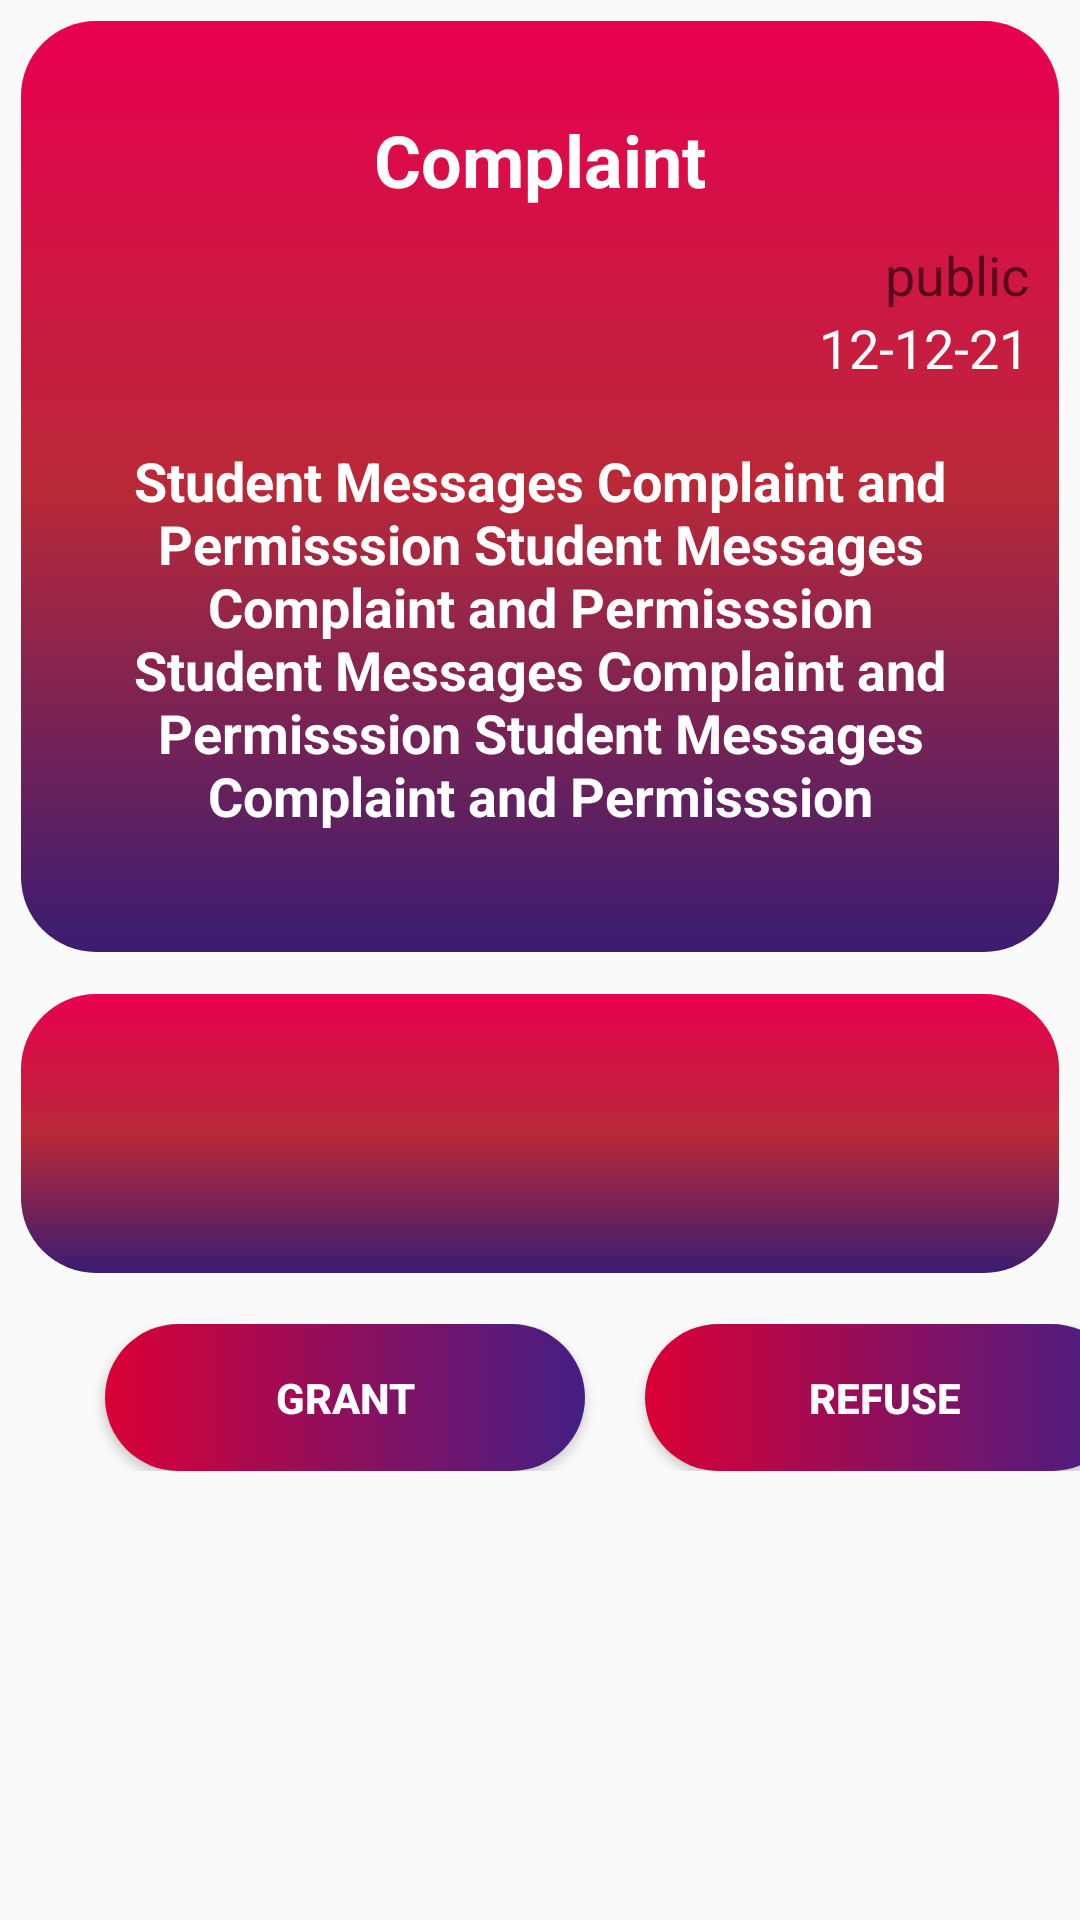

Write the Android layout XML for this screen, with the resource values it uses.
<!-- AndroidManifest.xml: application theme AppTheme -->
<!-- res/layout/activity_prview.xml -->
<?xml version="1.0" encoding="utf-8"?>
<LinearLayout xmlns:android="http://schemas.android.com/apk/res/android"
    xmlns:app="http://schemas.android.com/apk/res-auto"
    xmlns:tools="http://schemas.android.com/tools"
    android:layout_width="match_parent"
    android:layout_height="match_parent"
    tools:context=".hodview"
    android:orientation="vertical">
    <LinearLayout
        android:layout_width="match_parent"
        android:layout_height="wrap_content"
        android:orientation="vertical"
        android:layout_gravity="center"
        android:gravity="center"
        android:layout_margin="7dp"
        android:background="@drawable/back_grad"
        android:padding="10dp">
        <TextView
            android:gravity="center"
            android:layout_width="match_parent"
            android:layout_height="wrap_content"
            android:textSize="24dp"
            android:id="@+id/tt1"
            android:text="Complaint"
            android:textStyle="bold"
            android:hint="Message"
            android:textColor="@color/white"
            android:layout_marginTop="20dp"/>
        <TextView
            android:gravity="end"
            android:layout_marginTop="10dp"
            android:layout_width="match_parent"
            android:layout_height="wrap_content"
            android:textSize="18dp"
            android:id="@+id/tt3"
            android:text="public"
            android:hint="Public"
            android:textColor="#990C0003"/>
        <TextView
            android:layout_width="match_parent"
            android:layout_height="wrap_content"
            android:textSize="18dp"
            android:id="@+id/tt4"
            android:gravity="end"
            android:text="12-12-21"
            android:hint="date"
            android:textColor="@color/white"/>
        <TextView
            android:padding="10dp"
            android:layout_width="match_parent"
            android:layout_height="wrap_content"
            android:textSize="18dp"
            android:gravity="center"
            android:textStyle="bold"
            android:id="@+id/tt2"
            android:text="Student Messages Complaint and Permisssion Student Messages Complaint and Permisssion Student Messages Complaint and Permisssion Student Messages Complaint and Permisssion"
            android:layout_marginTop="10dp"
            android:hint="Message"
            android:textColor="@color/white"/>
        <TextView
            android:layout_width="match_parent"
            android:layout_height="20dp"/>



    </LinearLayout>
    <LinearLayout
        android:layout_width="match_parent"
        android:layout_height="wrap_content"
        android:orientation="vertical"
        android:layout_gravity="center"
        android:gravity="center"
        android:layout_marginTop="-10dp"
        android:layout_margin="7dp"
        android:background="@drawable/back_grad"
        android:padding="10dp">
        <TextView
            android:layout_width="match_parent"
            android:layout_height="wrap_content"
            android:textSize="18dp"
            android:gravity="center"
            android:id="@+id/uname"
            android:text=""
            android:textColor="@color/white"/>
        <TextView
            android:layout_width="match_parent"
            android:layout_height="wrap_content"
            android:textSize="18dp"
            android:gravity="center"
            android:id="@+id/uenno"
            android:text=""
            android:textColor="@color/white"/>
        <TextView
            android:layout_width="match_parent"
            android:layout_height="wrap_content"
            android:textSize="18dp"
            android:gravity="center"
            android:id="@+id/udept"
            android:text=""
            android:textColor="@color/white"/>

    </LinearLayout>

    <LinearLayout
        android:layout_marginTop="10dp"
        android:layout_width="match_parent"
        android:layout_height="wrap_content"
        android:orientation="horizontal">
        <Button
            android:layout_width="160dp"
            android:layout_height="wrap_content"
            android:text="GRANT"
            android:id="@+id/hodgrant"
            android:textColor="@color/white"
            android:textStyle="bold"
            android:layout_marginLeft="35dp"
            android:background="@drawable/buttonstyleblue"
            android:clickable="false">

        </Button>
        <Button
            android:layout_width="160dp"
            android:layout_height="wrap_content"
            android:text="REFUSE"
            android:id="@+id/hodref"
            android:textColor="@color/white"
            android:textStyle="bold"
            android:background="@drawable/buttonstyleblue"
            android:layout_marginLeft="20dp">

        </Button>

    </LinearLayout>

</LinearLayout>
<!-- resources referenced by this layout -->
<resources>
  <color name="white">#FFFFFF</color>
  <!-- drawable back_grad (drawable) -->
  <?xml version="1.0" encoding="utf-8"?>
  <shape xmlns:android="http://schemas.android.com/apk/res/android">
      <solid android:color="@color/pink"/>
      <corners android:radius="25dp"/>
      <padding android:top="15dp" android:bottom="15dp" android:left="15dp" android:right="15dp"/>
      <gradient
          android:startColor="#3a1c71"
          android:centerColor="#B92938"
          android:endColor="#E90050"
          android:angle="90" />
  </shape>
  <!-- drawable buttonstyleblue (drawable) -->
  <selector xmlns:android="http://schemas.android.com/apk/res/android">
      <item android:state_pressed="true">
          <shape xmlns:android="http://schemas.android.com/apk/res/android">
              <solid android:color="@color/pink"/>
              <corners android:radius="25dp"/>
              <padding android:top="15dp" android:bottom="15dp" android:left="15dp" android:right="15dp"/>
              <gradient
                  android:startColor="#441E85"
                  android:angle="360"
                  android:endColor="@color/pink">
              </gradient>
          </shape>
  
      </item>
      <item android:state_pressed="false">
          <shape xmlns:android="http://schemas.android.com/apk/res/android">
              <solid android:color="@color/pink"/>
              <corners android:radius="25dp"/>
              <padding android:top="15dp" android:bottom="15dp" android:left="15dp" android:right="15dp"/>
              <gradient
                  android:startColor="@color/pink"
                  android:angle="360"
                  android:endColor="#441E85">
              </gradient>
          </shape>
      </item>
  </selector>
  <style name="AppTheme" parent="Theme.AppCompat.Light.NoActionBar">
          
          <item name="colorPrimary">@color/colorPrimaryDark</item>
          <item name="colorPrimaryDark">@color/pink</item>
          <item name="colorAccent">@color/pink</item>
      </style>
  <color name="pink">#DA0035</color>
  <color name="colorPrimaryDark">#161C29</color>
</resources>
